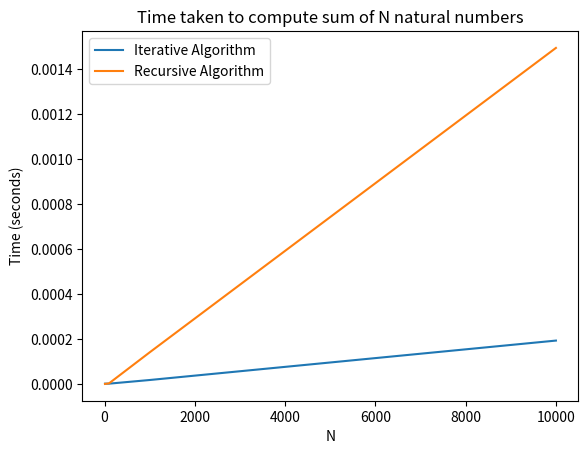

Reproduce this figure in Python.
import time 
import matplotlib.pyplot as plt
import sys
sys.setrecursionlimit(10**6)

def iterative_algorithm(N):
    final_result = 0
    for i in range(1, N+1):
        final_result = final_result + i
    return final_result

def recursive_algorithm(N):
    if N == 0:
        return 0
    else:
        return N + recursive_algorithm(N-1)

def measure_time_iterative():
    times = []
    for n in [10, 100, 1000, 10000]:
        start_time = time.time()
        result = iterative_algorithm(n)
        end_time = time.time()
        times.append(end_time-start_time)
    return times

def measure_time_recursive():
    times = []
    for n in [10, 100, 1000, 10000]:
        start_time = time.time()
        result = recursive_algorithm(n)
        end_time = time.time()
        times.append(end_time-start_time)
    return times

iterative_time = measure_time_iterative()
recursive_time = measure_time_recursive()

N_values = [10, 100, 1000, 10000]
plt.plot(N_values, iterative_time, label='Iterative Algorithm')
plt.plot(N_values, recursive_time, label='Recursive Algorithm')
plt.xlabel('N')
plt.ylabel('Time (seconds)')
plt.title('Time taken to compute sum of N natural numbers')
plt.legend()
plt.show()